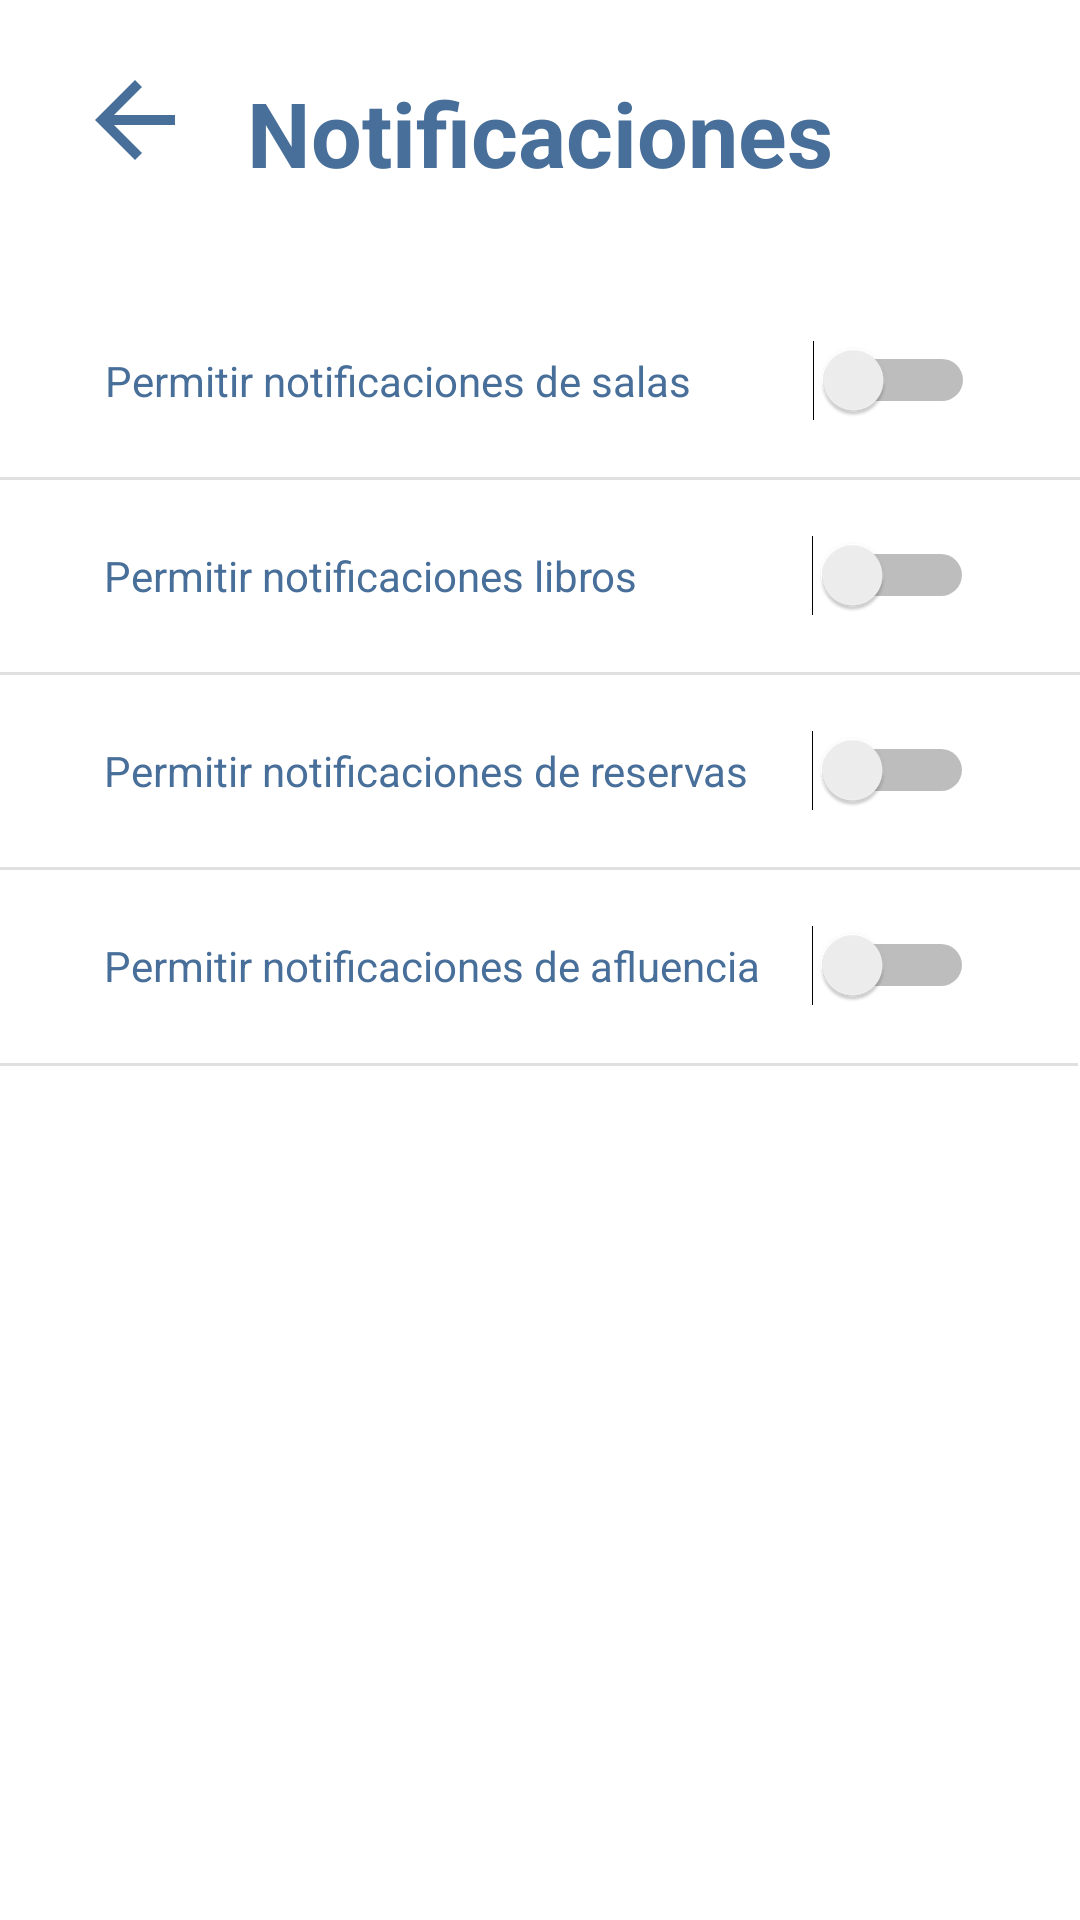

Write the Android layout XML for this screen, with the resource values it uses.
<!-- AndroidManifest.xml: application theme Theme.BiblioTech -->
<!-- res/layout/notis_ajustes.xml -->
<?xml version="1.0" encoding="utf-8"?>
<androidx.constraintlayout.widget.ConstraintLayout xmlns:android="http://schemas.android.com/apk/res/android"
    xmlns:app="http://schemas.android.com/apk/res-auto"
    xmlns:tools="http://schemas.android.com/tools"
    android:layout_width="match_parent"
    android:layout_height="match_parent">

    <View
        android:id="@+id/divider3"
        android:layout_width="409dp"
        android:layout_height="1dp"
        android:layout_marginStart="1dp"
        android:layout_marginTop="10dp"
        android:layout_marginEnd="1dp"
        android:layout_marginBottom="10dp"
        android:background="?android:attr/listDivider"
        android:color="@color/white"
        app:layout_constraintBottom_toTopOf="@+id/switch4"
        app:layout_constraintEnd_toEndOf="parent"
        app:layout_constraintStart_toStartOf="parent"
        app:layout_constraintTop_toBottomOf="@+id/switch3" />

    <View
        android:id="@+id/divider4"
        android:layout_width="409dp"
        android:layout_height="1dp"
        android:layout_marginTop="10dp"
        android:layout_marginEnd="1dp"
        android:background="?android:attr/listDivider"
        android:color="@color/white"
        app:layout_constraintEnd_toEndOf="parent"
        app:layout_constraintTop_toBottomOf="@+id/switch4" />

    <Switch
        android:id="@+id/switch2"
        android:layout_width="290dp"
        android:layout_height="45dp"
        android:layout_marginTop="20dp"
        style="@style/textos"
        android:text="@string/Permitir_libros"
        app:layout_constraintEnd_toEndOf="parent"
        app:layout_constraintHorizontal_bias="0.495"
        app:layout_constraintStart_toStartOf="parent"
        app:layout_constraintTop_toBottomOf="@+id/locationSwitch" />

    <Switch
        android:id="@+id/switch3"
        android:layout_width="290dp"
        android:layout_height="45dp"
        android:layout_marginTop="20dp"
        style="@style/textos"
        android:text="@string/Permitir_reservas"
        app:layout_constraintEnd_toEndOf="parent"
        app:layout_constraintHorizontal_bias="0.495"
        app:layout_constraintStart_toStartOf="parent"
        app:layout_constraintTop_toBottomOf="@+id/switch2" />

    <Switch
        android:id="@+id/switch4"
        android:layout_width="290dp"
        android:layout_height="45dp"
        android:layout_marginTop="20dp"
        style="@style/textos"
        android:text="@string/Permitir_afluencia"
        app:layout_constraintEnd_toEndOf="parent"
        app:layout_constraintHorizontal_bias="0.495"
        app:layout_constraintStart_toStartOf="parent"
        app:layout_constraintTop_toBottomOf="@+id/switch3" />

    <TextView
        android:id="@+id/textView27"
        style="@style/titulo"
        android:layout_width="wrap_content"
        android:layout_height="wrap_content"
        android:layout_marginTop="24dp"
        android:text="@string/Notificaciones"
        android:textSize="30sp"
        android:textStyle="bold"
        app:layout_constraintEnd_toEndOf="parent"
        app:layout_constraintStart_toStartOf="parent"
        app:layout_constraintTop_toTopOf="parent" />

    <ImageView
        style="@style/iconoflecha"
        android:id="@+id/atras4"
        android:layout_width="50dp"
        android:layout_height="40dp"
        android:layout_marginStart="20dp"
        android:layout_marginTop="20dp"
        android:onClick="atras"
        app:layout_constraintStart_toStartOf="parent"
        app:layout_constraintTop_toTopOf="parent"
        app:srcCompat="?attr/actionModeCloseDrawable" />

    <Switch
        android:id="@+id/locationSwitch"
        android:layout_width="290dp"
        android:layout_height="45dp"
        android:layout_marginTop="40dp"
        style="@style/textos"
        android:text="@string/Permitir_salas"
        app:layout_constraintEnd_toEndOf="parent"
        app:layout_constraintStart_toStartOf="parent"
        app:layout_constraintTop_toBottomOf="@+id/textView27" />

    <View
        android:id="@+id/divider"
        android:layout_width="409dp"
        android:layout_height="1dp"
        android:layout_marginTop="10dp"
        android:layout_marginBottom="10dp"
        android:background="?android:attr/listDivider"
        app:layout_constraintBottom_toTopOf="@+id/switch2"
        app:layout_constraintStart_toStartOf="parent"
        app:layout_constraintTop_toBottomOf="@+id/locationSwitch" />

    <View
        android:id="@+id/divider2"
        android:layout_width="409dp"
        android:layout_height="1dp"
        android:layout_marginStart="1dp"
        android:layout_marginTop="10dp"
        android:layout_marginEnd="1dp"
        android:layout_marginBottom="10dp"
        android:background="?android:attr/listDivider"
        app:layout_constraintBottom_toTopOf="@+id/switch3"
        app:layout_constraintEnd_toEndOf="parent"
        app:layout_constraintStart_toStartOf="parent"
        app:layout_constraintTop_toBottomOf="@+id/switch2" />

</androidx.constraintlayout.widget.ConstraintLayout>
<!-- resources referenced by this layout -->
<resources>
  <color name="white">#FFFFFFFF</color>
  <string name="Notificaciones">Notificaciones</string>
  <string name="Permitir_afluencia">Permitir notificaciones de afluencia</string>
  <string name="Permitir_libros">Permitir notificaciones libros</string>
  <string name="Permitir_reservas">Permitir notificaciones de reservas</string>
  <string name="Permitir_salas">Permitir notificaciones de salas</string>
  <style name="iconoflecha">
          <item name="tint">@color/claroFondo.toolbar</item>
      </style>
  <style name="textos">
          <item name="android:textColor">@color/claro_txt</item>
      </style>
  <style name="titulo">
          <item name="android:textColor">@color/claro_txt</item>
      </style>
  <style name="Theme.BiblioTech" parent="Base.Theme.BiblioTech" />
  <color name="claroFondo.toolbar">#486f99</color>
  <color name="claro_txt">#486f99</color>
  <style name="Base.Theme.BiblioTech" parent="Theme.Material3.DayNight.NoActionBar">
          
          
          <item name="android:colorBackground">@color/claroFondo</item>
      </style>
  <color name="claroFondo">#FFFFFFFF</color>
</resources>
